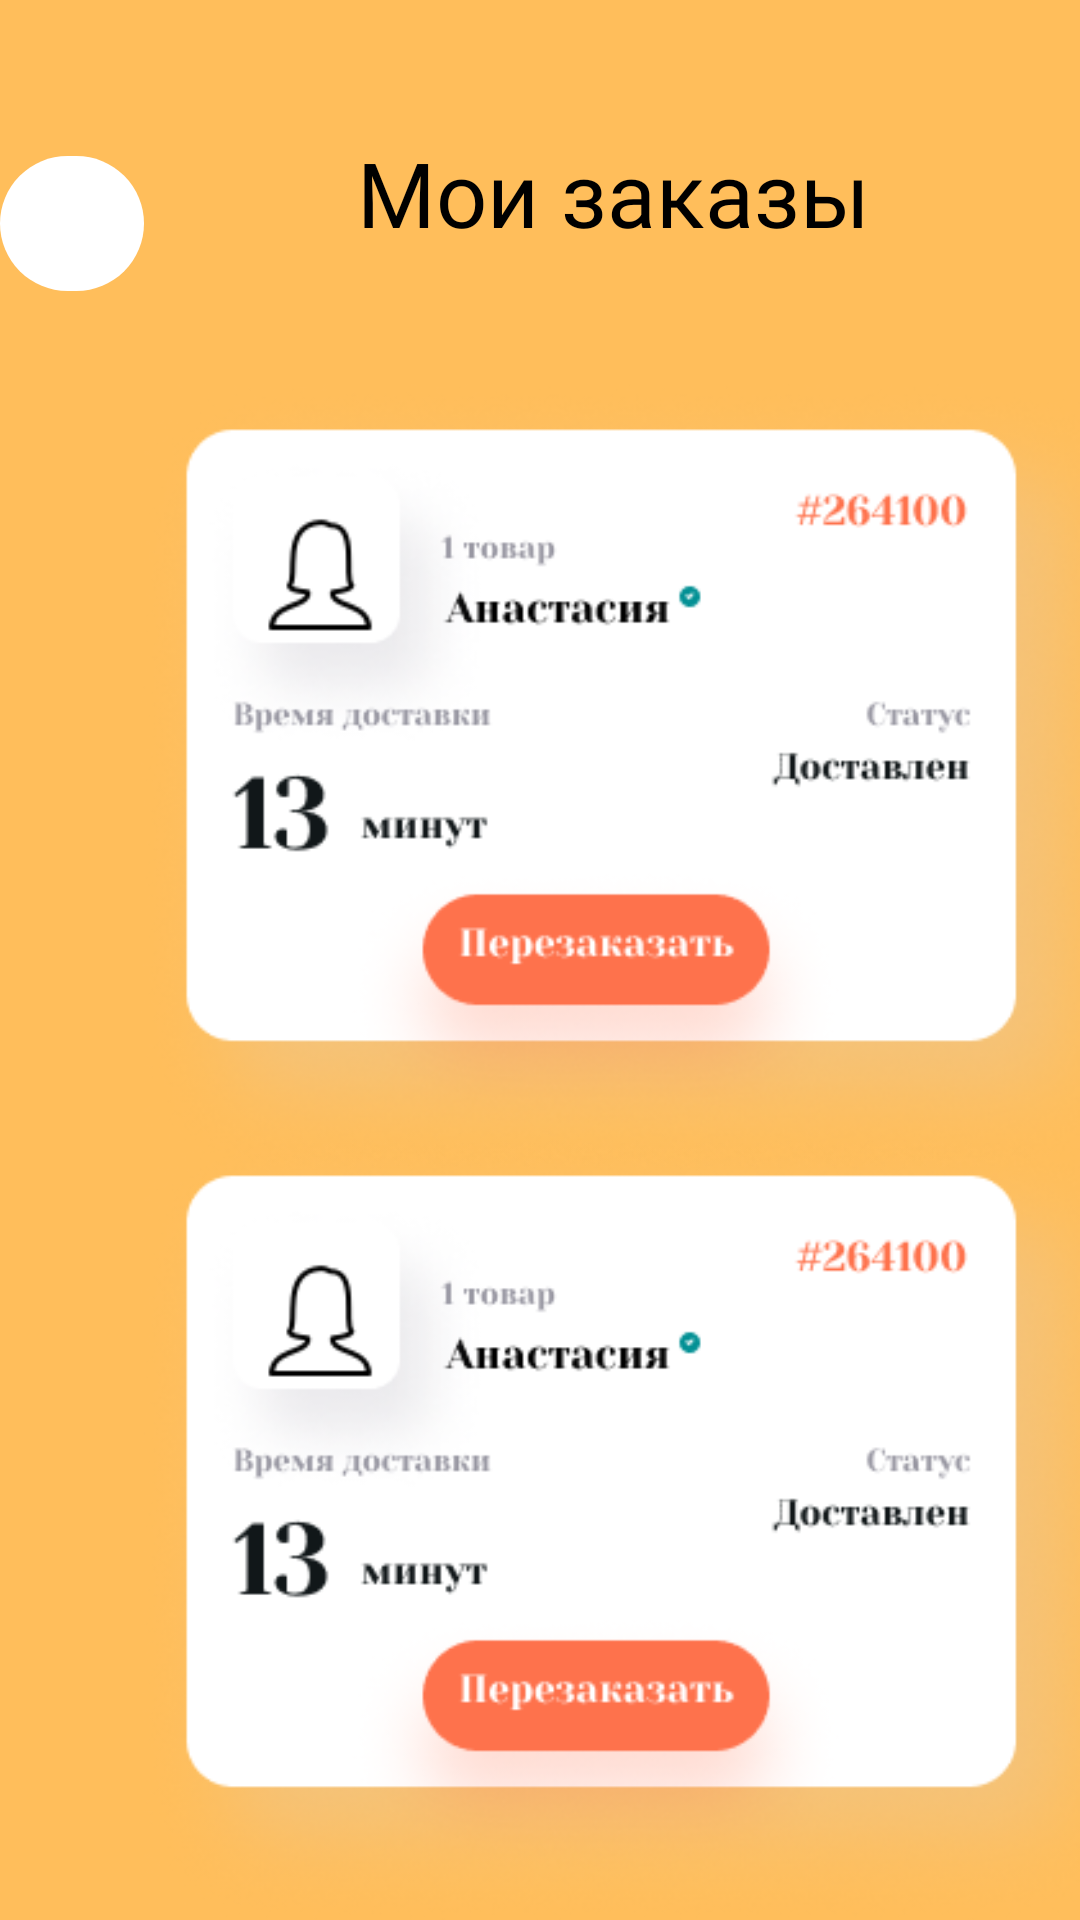

Write the Android layout XML for this screen, with the resource values it uses.
<!-- AndroidManifest.xml: application theme Theme.HomeFoodApp -->
<!-- res/layout/activity_orders_screen.xml -->
<?xml version="1.0" encoding="utf-8"?>
<androidx.constraintlayout.widget.ConstraintLayout xmlns:android="http://schemas.android.com/apk/res/android"
    xmlns:app="http://schemas.android.com/apk/res-auto"
    xmlns:tools="http://schemas.android.com/tools"
    android:layout_width="match_parent"
    android:layout_height="match_parent"
    android:background="@color/bg"
    tools:context=".Orders_screen">

    <ImageView
        android:id="@+id/skip"
        android:layout_width="48dp"
        android:layout_height="45dp"
        android:layout_marginTop="52dp"
        android:layout_marginEnd="312dp"
        android:background="@drawable/oval"
        app:layout_constraintEnd_toEndOf="parent"
        app:layout_constraintTop_toTopOf="parent"
        app:srcCompat="@drawable/back" />

    <TextView
        android:id="@+id/textView8"
        android:layout_width="185dp"
        android:layout_height="81dp"
        android:layout_marginStart="112dp"
        android:layout_marginTop="44dp"
        android:fontFamily="@font/yesevaoneregular"
        android:text="Мои заказы"
        android:textAlignment="center"
        android:textColor="#000000"
        android:textSize="30sp"
        app:layout_constraintStart_toStartOf="parent"
        app:layout_constraintTop_toTopOf="parent" />

    <ImageView
        android:id="@+id/imageView4"
        android:layout_width="326dp"
        android:layout_height="267dp"
        android:layout_marginStart="40dp"
        android:layout_marginBottom="244dp"
        app:layout_constraintBottom_toBottomOf="parent"
        app:layout_constraintStart_toStartOf="parent"
        app:layout_constraintTop_toBottomOf="@+id/textView8"
        app:srcCompat="@drawable/order_page" />


    <ImageView
        android:id="@+id/imageView65"
        android:layout_width="326dp"
        android:layout_height="267dp"
        android:layout_marginStart="40dp"
        android:layout_marginBottom="16dp"
        app:layout_constraintBottom_toBottomOf="parent"
        app:layout_constraintStart_toStartOf="parent"
        app:layout_constraintTop_toBottomOf="@+id/imageView4"
        app:srcCompat="@drawable/order_page" />

</androidx.constraintlayout.widget.ConstraintLayout>
<!-- resources referenced by this layout -->
<resources>
  <color name="bg">#FFBE5B</color>
  <!-- drawable order_page: png bitmap (drawable, 66890 bytes) -->
  <!-- drawable oval (drawable) -->
  <?xml version="1.0" encoding="utf-8"?>
  <shape xmlns:android="http://schemas.android.com/apk/res/android"
      android:shape="rectangle">
      <solid android:color="@android:color/white" />
      <corners android:radius="30dp" /> 
  </shape>
  <style name="Theme.HomeFoodApp" parent="Base.Theme.HomeFoodApp" />
  <style name="Base.Theme.HomeFoodApp" parent="Theme.Material3.DayNight.NoActionBar">
          
          
      </style>
</resources>
